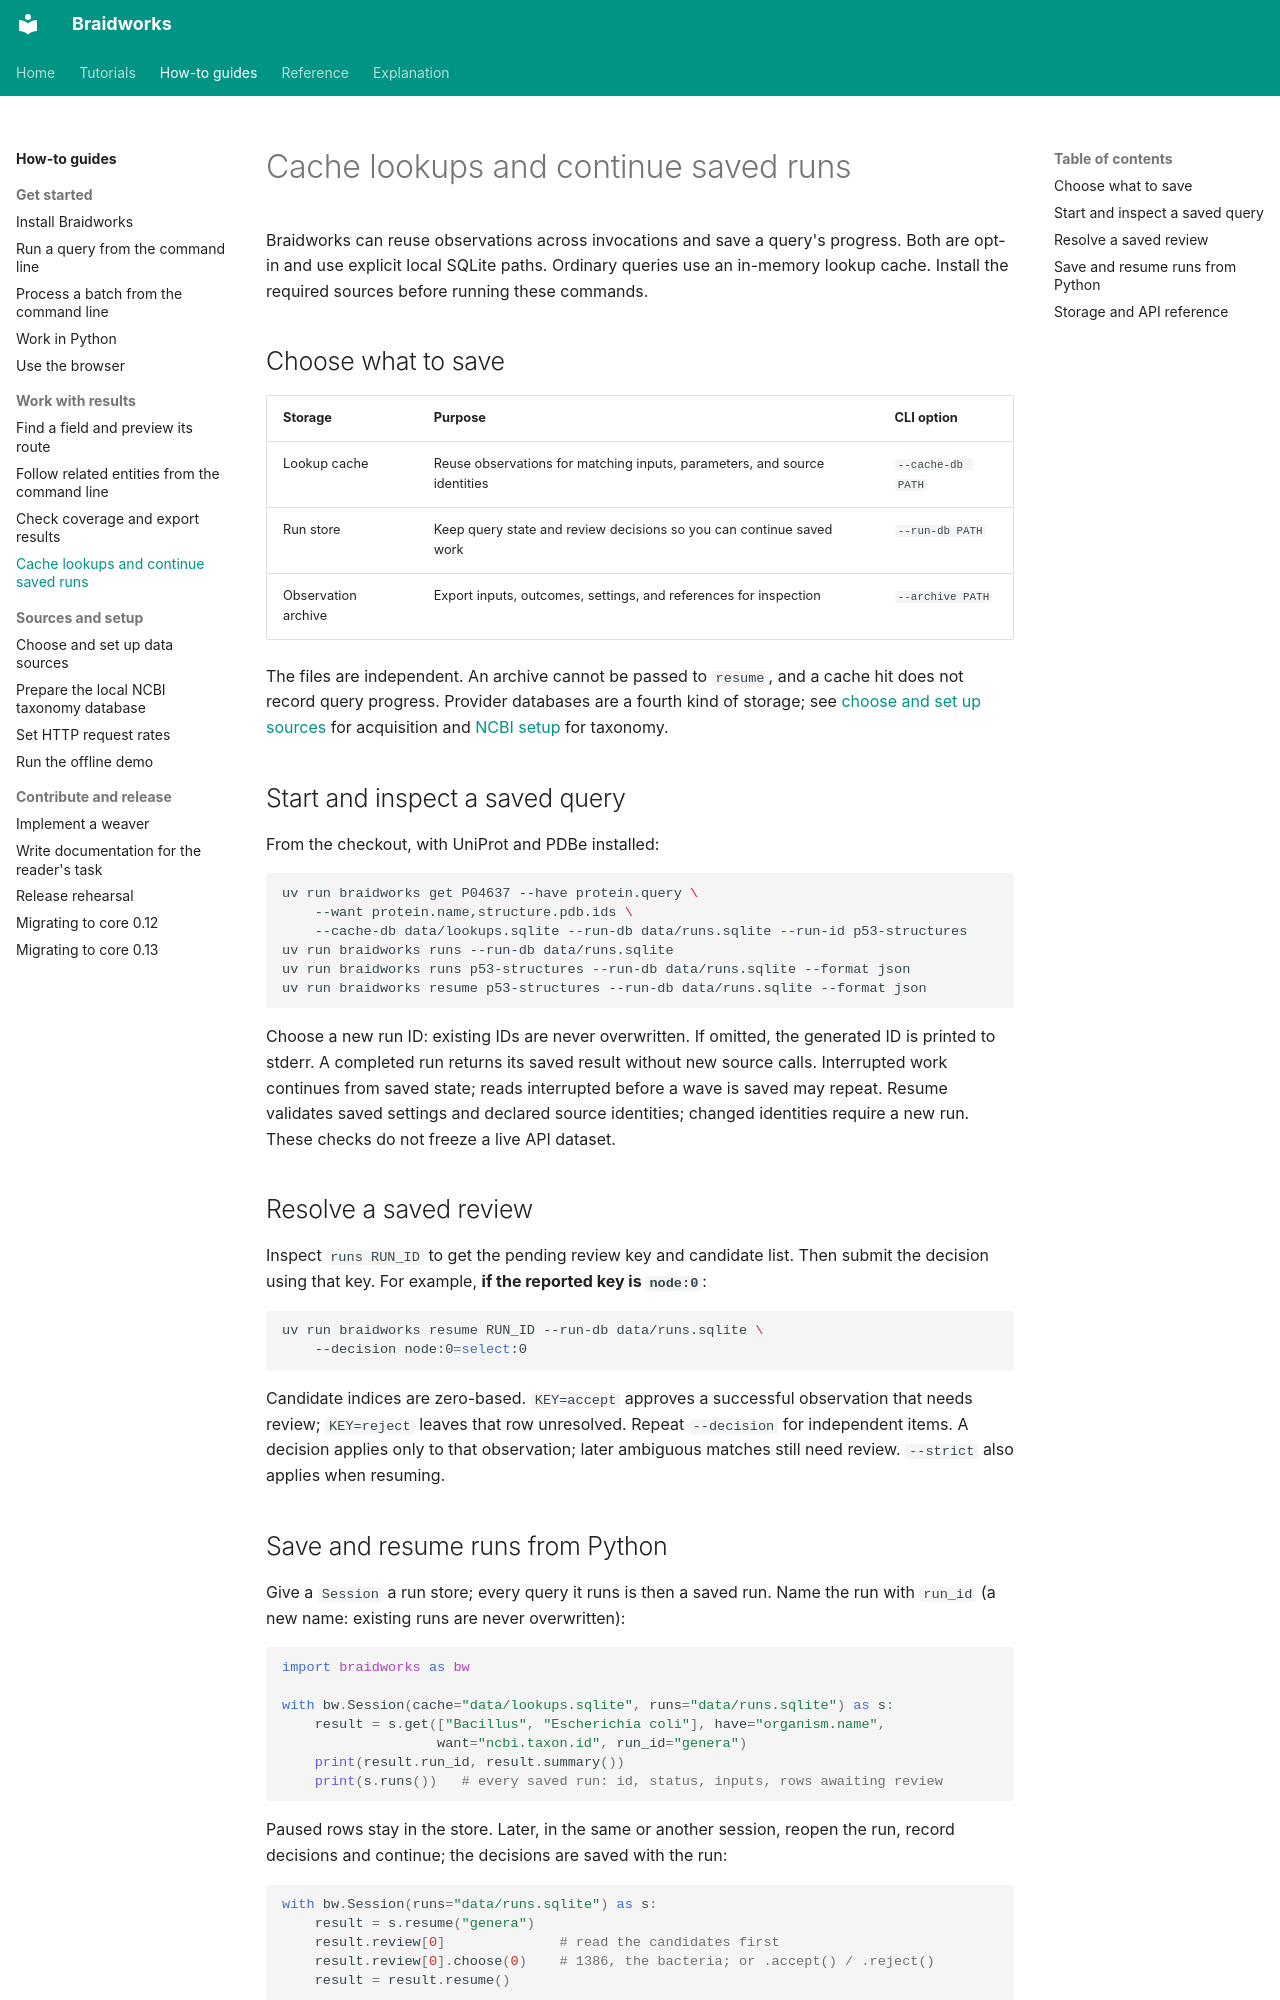

repository: rafaelmdc/braidworks · page: how-to/cache-and-resume/index.html · generator: mkdocs

# Cache lookups and continue saved runs

Braidworks can reuse observations across invocations and save a query's progress.
Both are opt-in and use explicit local SQLite paths. Ordinary queries use an
in-memory lookup cache. Install the required sources before running these commands.

## Choose what to save

| Storage | Purpose | CLI option |
|---|---|---|
| Lookup cache | Reuse observations for matching inputs, parameters, and source identities | `--cache-db PATH` |
| Run store | Keep query state and review decisions so you can continue saved work | `--run-db PATH` |
| Observation archive | Export inputs, outcomes, settings, and references for inspection | `--archive PATH` |

The files are independent. An archive cannot be passed to `resume`, and a cache hit
does not record query progress. Provider databases are a fourth kind of storage;
see [choose and set up sources](choose-sources.md) for acquisition and [NCBI setup](set-up-ncbi-database.md) for taxonomy.

## Start and inspect a saved query

From the checkout, with UniProt and PDBe installed:

```bash
uv run braidworks get P04637 --have protein.query \
    --want protein.name,structure.pdb.ids \
    --cache-db data/lookups.sqlite --run-db data/runs.sqlite --run-id p53-structures
uv run braidworks runs --run-db data/runs.sqlite
uv run braidworks runs p53-structures --run-db data/runs.sqlite --format json
uv run braidworks resume p53-structures --run-db data/runs.sqlite --format json
```

Choose a new run ID: existing IDs are never overwritten. If omitted, the generated
ID is printed to stderr. A completed run returns its saved result without new source
calls. Interrupted work continues from saved state; reads interrupted before a wave
is saved may repeat. Resume validates saved settings and declared source identities;
changed identities require a new run. These checks do not freeze a live API dataset.

## Resolve a saved review

Inspect `runs RUN_ID` to get the pending review key and candidate list. Then submit
the decision using that key. For example, **if the reported key is `node:0`**:

```bash
uv run braidworks resume RUN_ID --run-db data/runs.sqlite \
    --decision node:0=select:0
```

Candidate indices are zero-based. `KEY=accept` approves a successful observation
that needs review; `KEY=reject` leaves that row unresolved. Repeat `--decision` for
independent items. A decision applies only to that observation; later ambiguous
matches still need review. `--strict` also applies when resuming.
